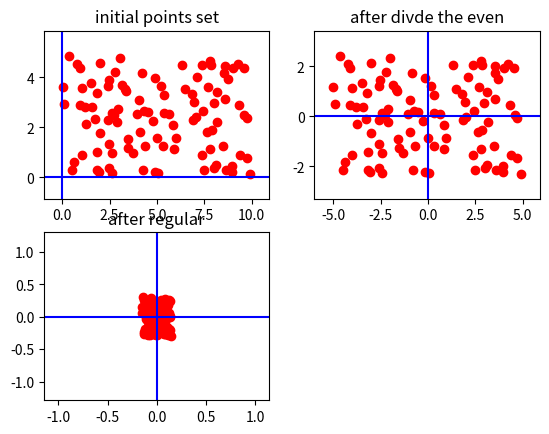

Reproduce this figure in Python.
import numpy as np
from matplotlib import pyplot as plt
from matplotlib import axes as axe

def matplotlibTry():
    pnum = 100
    xtimes = 10
    ytimes = 5

    fig = plt.figure()

    axisX = np.array([np.linspace(-2*xtimes,2*xtimes,xtimes,dtype='int64'),np.zeros((xtimes,),dtype='int64')])
    axisY = np.array([np.zeros((ytimes,),dtype='int64'),np.linspace(-2*ytimes,2*ytimes,ytimes,dtype='int64')])

    x = xtimes * np.random.random(pnum)
    y = ytimes * np.random.random(pnum)

    axes = fig.add_subplot(221)
    axes.scatter(x,y,color='red')
    plt.plot(axisX[0],axisX[1],color='blue')
    plt.plot(axisY[0],axisY[1],color='blue')
    plt.xlim(x.min() - 1,x.max() + 1)
    plt.ylim(y.min() - 1,y.max() + 1)
    plt.title("initial points set")

    ux = x.sum()/pnum
    uy = y.sum()/pnum
    ux = x - ux
    uy = y - uy

    plt.subplot(222)
    plt.plot(ux,uy,"ob",color='red')
    plt.plot(axisX[0],axisX[1],color='blue')
    plt.plot(axisY[0],axisY[1],color='blue')
    plt.xlim(ux.min() - 1,ux.max() + 1)
    plt.ylim(uy.min() - 1,uy.max() + 1)
    plt.title("after divde the even")

    nx = x**2
    ny = y**2
    ox = nx.sum()/pnum
    oy = ny.sum()/pnum
    ox = ux/ox
    oy = uy/oy

    plt.subplot(223)
    plt.plot(ox,oy,"ob",color='red')
    plt.plot(axisX[0],axisX[1],color='blue')
    plt.plot(axisY[0],axisY[1],color='blue')
    plt.xlim(ox.min() - 1,ox.max() + 1)
    plt.ylim(oy.min() - 1,oy.max() + 1)
    plt.title("after regular")
    
    plt.show()

matplotlibTry()
